Run: headless pygame with SDL's dummy video driver; simulated clock (each Clock.tick advances the game by its frame time, no real sleeping); random seed 0; keys injected as events and as key.get_pressed() state; no mouse input.
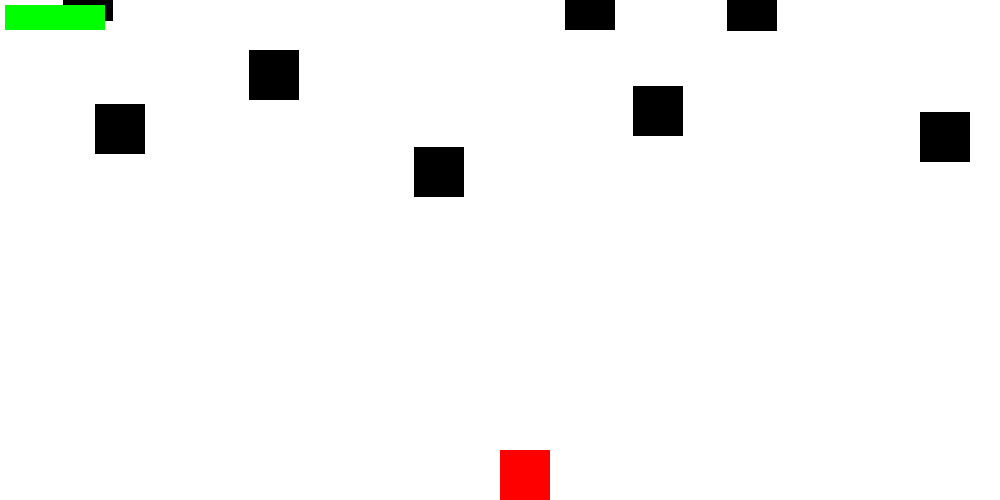
Frame 1 of 4 · flips 1–60 · no input
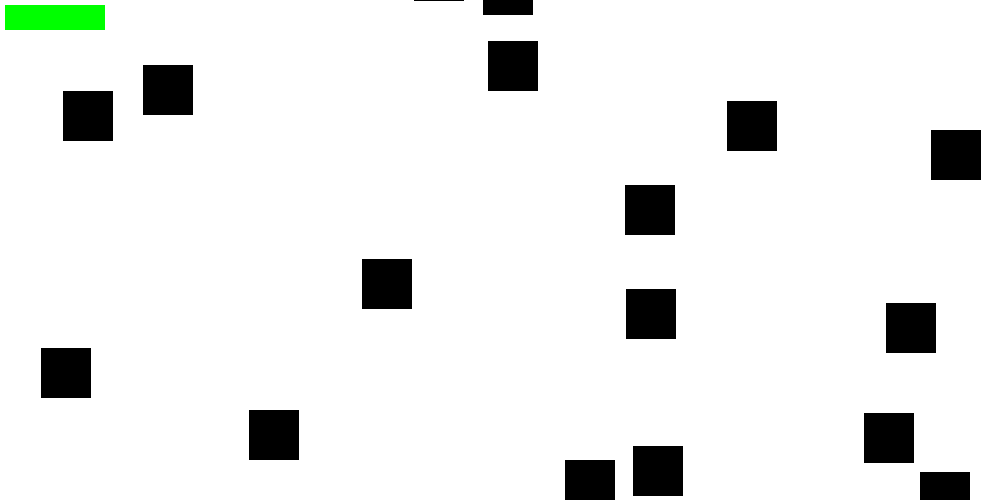
Frame 2 of 4 · flips 61–180 · tapped SPACE, RETURN · held RIGHT (→), D
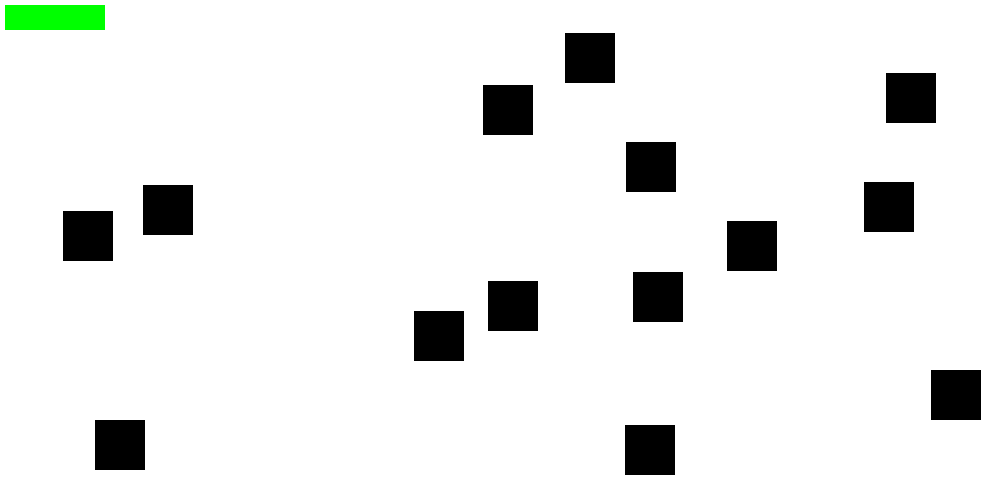
Frame 3 of 4 · flips 181–300 · held DOWN (↓), S
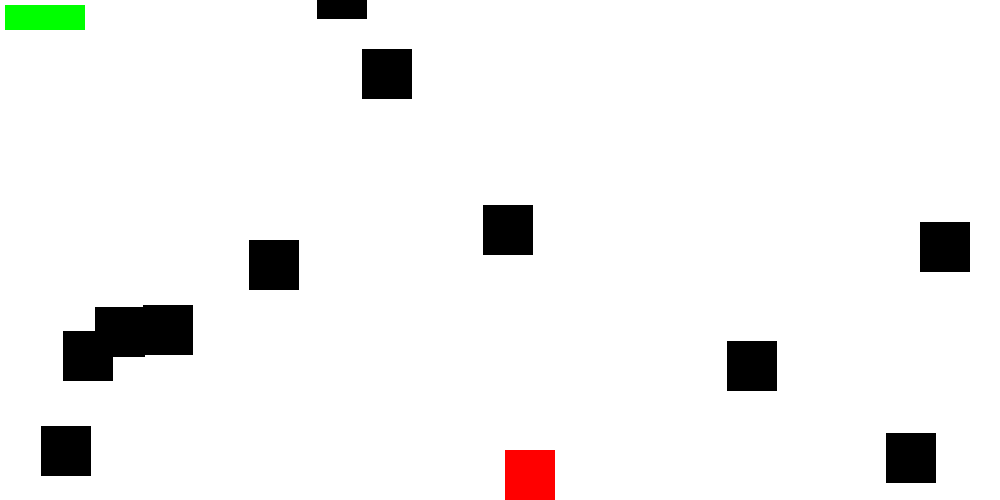
Frame 4 of 4 · flips 301–420 · held LEFT (←), A, UP (↑), W

The pygame program that drew these frames:

import pygame,random
pygame.init()

width = 1000
height = 500
screen = pygame.display.set_mode((width,height))

white = 255,255,255
black = 0,0,0
red = 255,0,0
blue = 0,0,255
green = 0,255,0

class Player(pygame.sprite.Sprite):
    def __init__(self):
        super().__init__()
        self.image = pygame.Surface((50,50))
        self.image.fill(red)
        self.rect=self.image.get_rect()
        self.rect.x=width/2
        self.rect.y = height-50
        self.moveX=0
        self.health=100
    def update(self):
        keyPress = pygame.key.get_pressed()
        if keyPress[pygame.K_RIGHT]:
            self.moveX = 5
        elif keyPress[pygame.K_LEFT]:
            self.moveX = -5
        else:
            self.moveX =0
            
        self.rect.x += self.moveX
        self.hit = pygame.sprite.groupcollide(playerGroup,enemyGroup,False,True)
        if self.hit:
            self.health -=5
        self.playerHealth()
    def playerHealth(self):
        # pygame.draw.rect(screen,color, [x,y , w,h])
        pygame.draw.rect(screen,green, [5,5,self.health ,25])
    
    def Shoot(self):
        bulletX  = self.rect.x + self.image.get_width()/2
        bulletY  = self.rect.y
        bullet = Bullet(bulletX,bulletY)
        bulletGroup.add(bullet)
        all_sprites.add(bullet)
    
class Enemy(pygame.sprite.Sprite):
    def __init__(self):
        super().__init__()
        self.image = pygame.Surface((50,50))
        self.image.fill(black)
        self.rect=self.image.get_rect()
        self.rect.x=random.randint(0,width -50)
        self.rect.y = random.randint(-height,0)
        self.moveY = random.randint(1,4)
        
    def update(self,*args):
        self.rect.y += self.moveY
        if self.rect.y > height:
            self.rect.y = random.randint(-height,0)



class Bullet(pygame.sprite.Sprite):
    def __init__(self,x,y):
        super().__init__()
        self.image = pygame.Surface((6,14))
        self.image.fill(blue)
        self.rect = self.image.get_rect()
        self.rect.x = x
        self.rect.y = y
        self.moveY=-3
    
    def update(self):
        self.rect.y += self.moveY
        
        if self.rect.y<0:
            self.kill()
            
    
all_sprites = pygame.sprite.Group()
player = Player()
all_sprites.add(player)
playerGroup = pygame.sprite.Group()
playerGroup.add(player)
bulletGroup = pygame.sprite.Group()
enemyGroup = pygame.sprite.Group()

for i in range(20):
    enemy = Enemy()
    enemyGroup.add(enemy)
    all_sprites.add(enemy)

FPS = 100
clock = pygame.time.Clock()
while True:
    for event in pygame.event.get():
        if event.type==pygame.QUIT:
            pygame.quit()
            quit()

        if event.type == pygame.KEYDOWN:
            if event.key == pygame.K_SPACE:
                player.Shoot()
    
    hit = pygame.sprite.groupcollide(bulletGroup,enemyGroup,True,True)            
            
    screen.fill(white)
    all_sprites.draw(screen)
    all_sprites.update()
    pygame.display.update()
    clock.tick(FPS)
